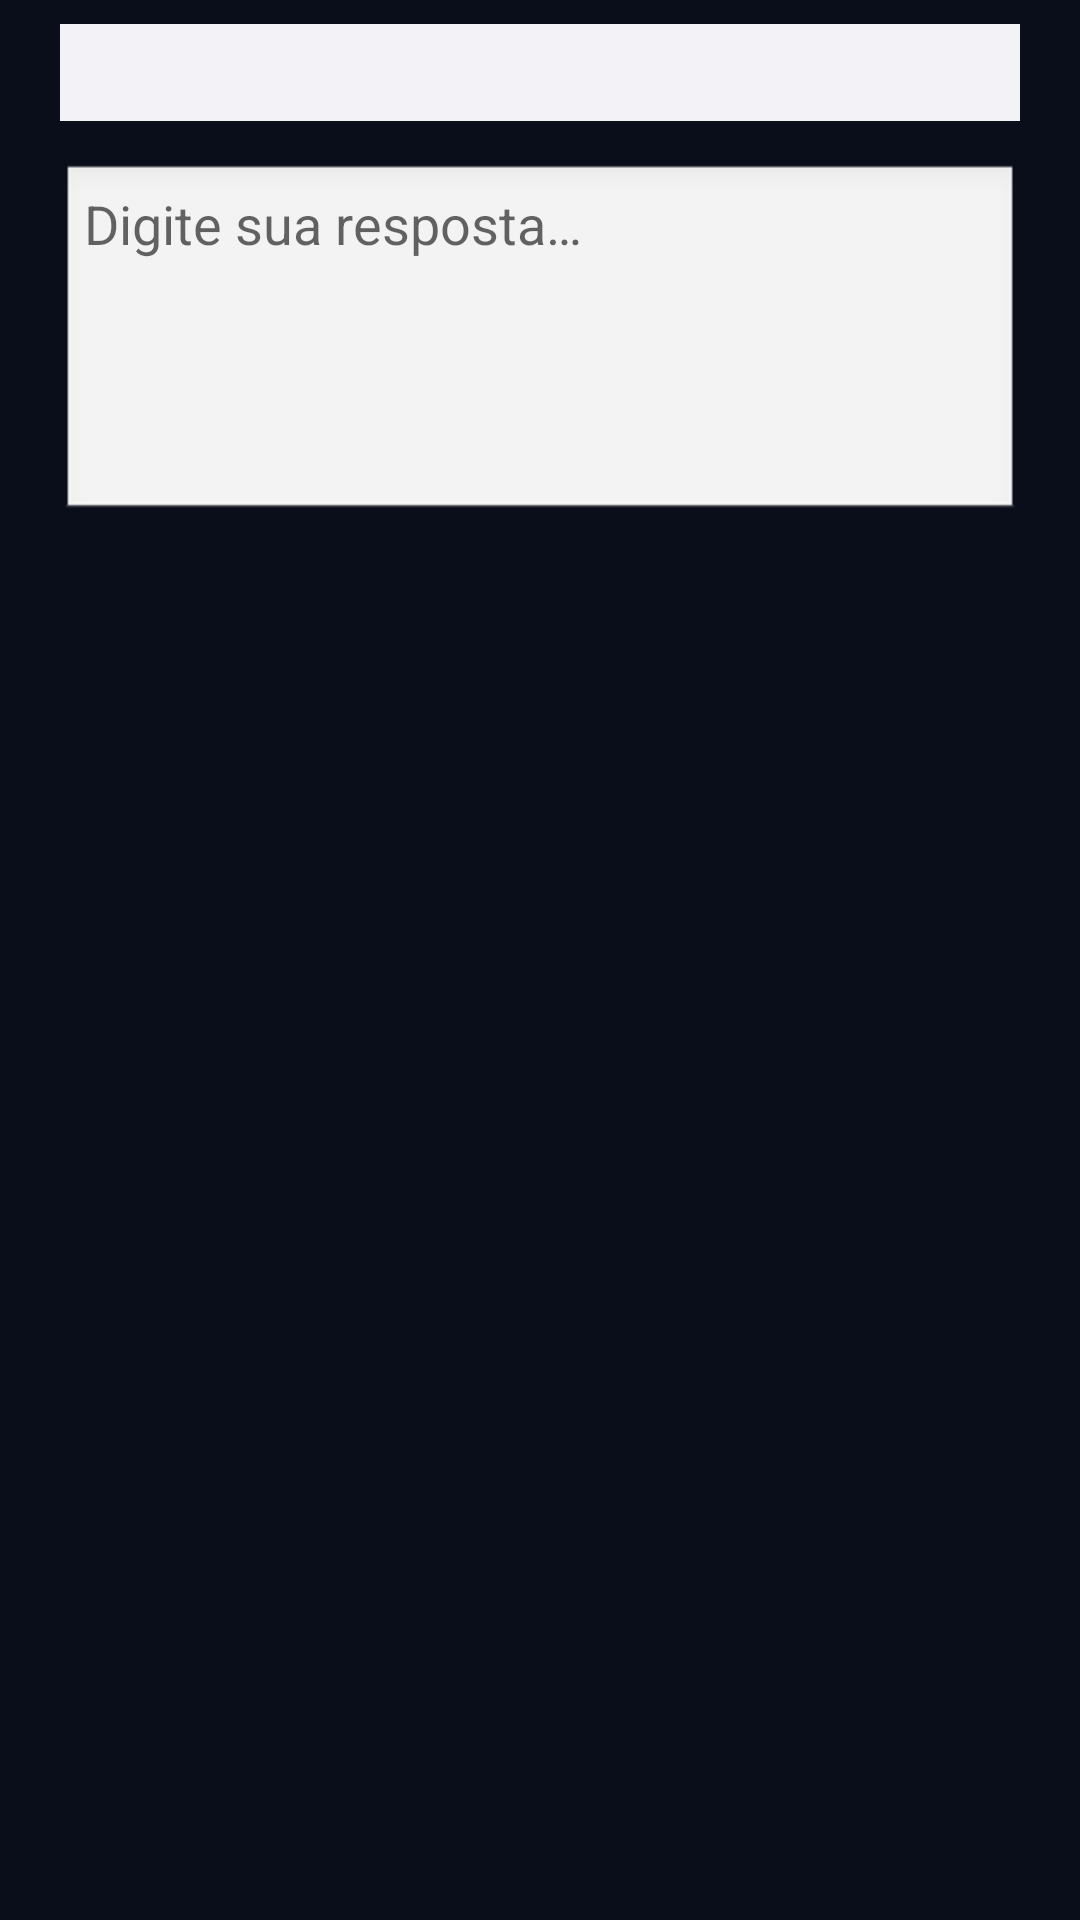

The Android layout XML behind this screen, and the referenced resources:
<!-- AndroidManifest.xml: application theme Theme.Caronas -->
<!-- res/layout/dialog_responder_manifestacao.xml -->
<?xml version="1.0" encoding="utf-8"?>
<LinearLayout xmlns:android="http://schemas.android.com/apk/res/android"
    android:layout_width="match_parent"
    android:layout_height="wrap_content"
    android:orientation="vertical"
    android:paddingStart="20dp"
    android:paddingEnd="20dp"
    android:paddingTop="8dp">

    <TextView
        android:id="@+id/tvMensagemOriginalResponder"
        android:layout_width="match_parent"
        android:layout_height="wrap_content"
        android:textColor="#555555"
        android:textSize="12sp"
        android:background="#F2F2F7"
        android:padding="8dp"
        android:layout_marginBottom="14dp" />

    <EditText
        android:id="@+id/etRespostaManifestacao"
        android:layout_width="match_parent"
        android:layout_height="120dp"
        android:hint="@string/admin_manifestacoes_responder_hint"
        android:inputType="textMultiLine|textCapSentences"
        android:gravity="top|start"
        android:background="@android:drawable/edit_text"
        android:padding="8dp" />

</LinearLayout>
<!-- resources referenced by this layout -->
<resources>
  <string name="admin_manifestacoes_responder_hint">Digite sua resposta…</string>
  <style name="Theme.Caronas" parent="Theme.MaterialComponents.DayNight.NoActionBar">
          <item name="colorPrimary">@color/azul_neon</item>
          <item name="colorPrimaryVariant">@color/azul_neon_escuro</item>
          <item name="colorOnPrimary">@color/white</item>
          <item name="colorSecondary">@color/azul_neon</item>
          <item name="colorSecondaryVariant">@color/azul_neon_escuro</item>
          <item name="colorOnSecondary">@color/white</item>
          <item name="android:statusBarColor">@color/fundo_escuro</item>
          <item name="android:windowBackground">@color/fundo_escuro</item>
      </style>
  <color name="azul_neon">#1E90FF</color>
  <color name="azul_neon_escuro">#0D47A1</color>
  <color name="white">#FFFFFFFF</color>
  <color name="fundo_escuro">#0A0E1A</color>
</resources>
